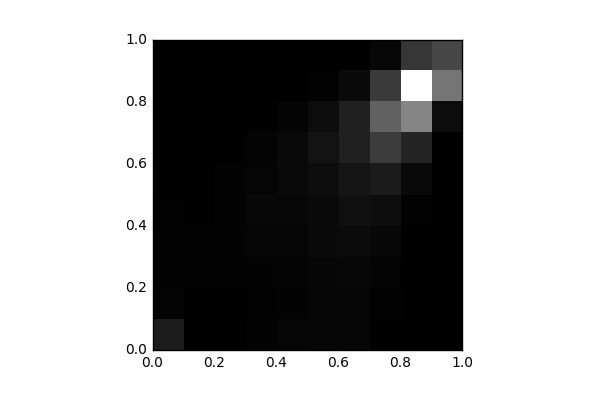

Source data for this figure (header and first rows):
, 0, 1, 2, 3, 4, 5, 6, 7, 8, 9
0, 996.0, 165.0, 118.0, 105.0, 74.0, 47.0, 10.0, 10.0, 21.0, 3.0
1, 36.0, 61.0, 75.0, 89.0, 60.0, 43.0, 28.0, 0.0, 2.0, 0.0
2, 56.0, 66.0, 122.0, 122.0, 123.0, 108.0, 58.0, 15.0, 1.0, 0.0
3, 108.0, 80.0, 111.0, 185.0, 254.0, 200.0, 150.0, 58.0, 4.0, 2.0
4, 201.0, 125.0, 155.0, 193.0, 255.0, 313.0, 330.0, 157.0, 10.0, 2.0
5, 211.0, 182.0, 240.0, 353.0, 347.0, 477.0, 672.0, 436.0, 91.0, 1.0
6, 231.0, 213.0, 268.0, 382.0, 562.0, 729.0, 1116, 1130, 363.0, 1.0
7, 54.0, 78.0, 149.0, 283.0, 457.0, 947.0, 2121, 3404, 2026, 248.0
8, 0.0, 0.0, 4.0, 22.0, 98.0, 326.0, 1257, 4609, 8826, 1875
9, 0.0, 0.0, 0.0, 0.0, 0.0, 2.0, 34.0, 439.0, 4059, 2470
